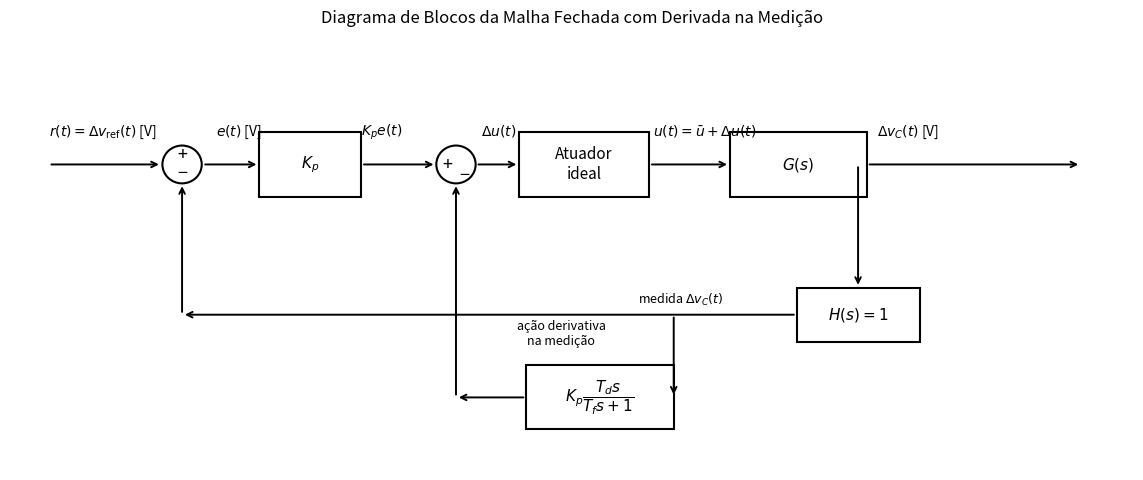
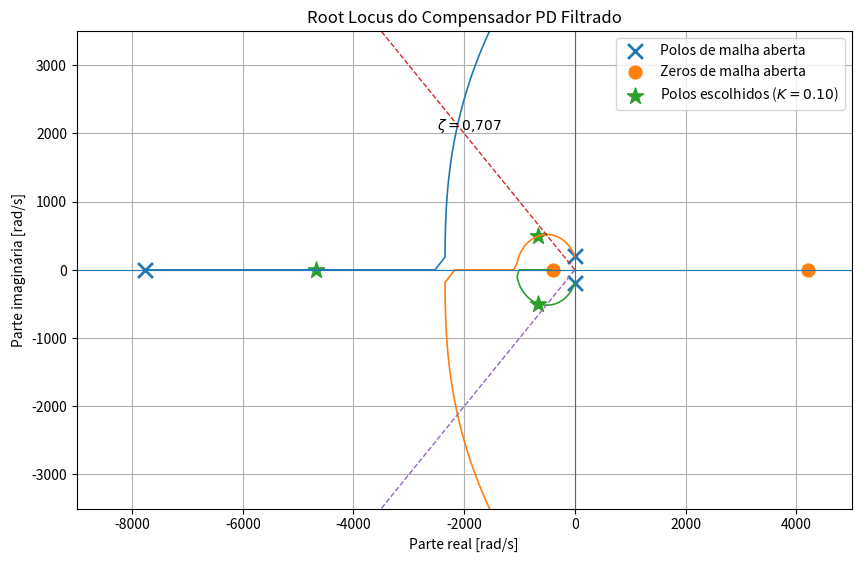
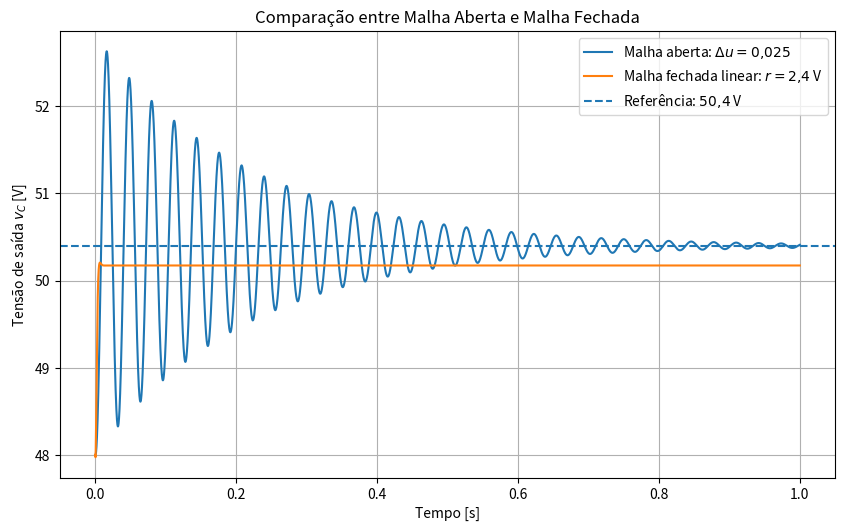
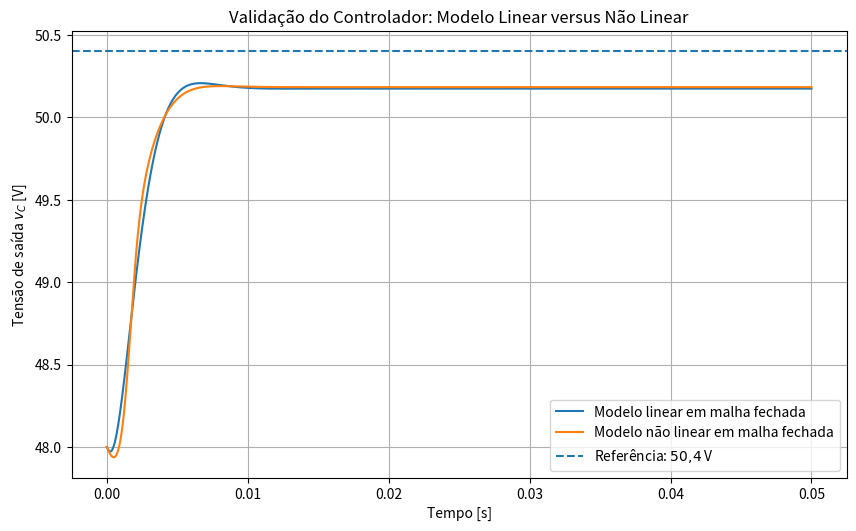
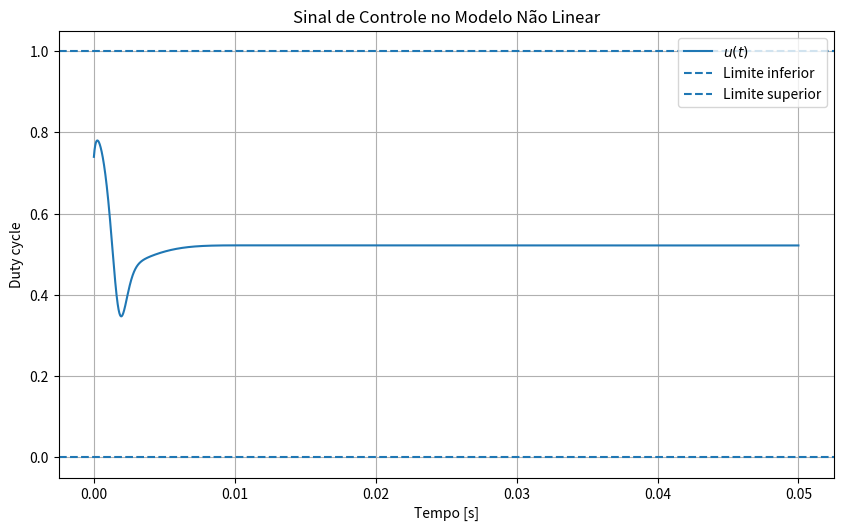

Recreate these plots in Python, in order.
from pathlib import Path
import itertools
import numpy as np
import matplotlib.pyplot as plt
from matplotlib.patches import Rectangle, Circle
from scipy import signal
from scipy.integrate import solve_ivp

# Dados consolidados dos membros 1 a 4
Es = 24.0
alpha = 0.01
L0 = 0.0062444701116
Ccap = 0.0010407450186
R = 104.07450186
u_bar = 0.5
i_bar = Es / (R * (1 - u_bar) ** 2)
v_bar = Es / (1 - u_bar)

# G(s) = N(s)/D(s)
a1 = 886.303677486
b0 = 3724353.357999
d1 = 9.232329974
d0 = 38795.347479
num_G = np.array([-a1, b0])
den_G = np.array([1.0, d1, d0])
Gdc = b0 / d0

# PD filtrado (derivada na medição)
Kp = 0.10
Tlead = 0.002574638182228838
Tf = 0.0001287319091114419
Td = Tlead - Tf
r_amp = 2.4

out = Path("figuras")
out.mkdir(exist_ok=True)

def cl_denominator(K):
    return np.polyadd(
        np.polymul([Tf, 1.0], den_G),
        K * np.polymul([Tlead, 1.0], num_G)
    )

def cl_reference_numerator(K):
    return K * np.polymul([Tf, 1.0], num_G)

def root_locus_branches(k_values):
    roots0 = np.roots(cl_denominator(k_values[0]))
    previous = np.array(roots0, dtype=complex)
    branches = [[root] for root in previous]

    for K in k_values[1:]:
        roots_now = np.roots(cl_denominator(K))
        best_perm = min(
            itertools.permutations(roots_now),
            key=lambda perm: sum(abs(previous[i] - perm[i]) ** 2 for i in range(len(previous)))
        )
        current = np.array(best_perm, dtype=complex)
        for i, root in enumerate(current):
            branches[i].append(root)
        previous = current

    return [np.array(branch) for branch in branches]

def response_metrics(t, y, y_final):
    peak = float(np.max(y))
    overshoot = (peak - y_final) / y_final * 100.0

    idx10 = np.where(y >= 0.10 * y_final)[0]
    idx90 = np.where(y >= 0.90 * y_final)[0]
    tr = float(t[idx90[0]] - t[idx10[0]]) if len(idx10) and len(idx90) else np.nan

    out_band = np.where(np.abs(y - y_final) > 0.02 * abs(y_final))[0]
    ts = float(t[out_band[-1] + 1]) if len(out_band) and out_band[-1] + 1 < len(t) else np.nan

    return peak, overshoot, tr, ts

# Malha fechada linear
den_cl = cl_denominator(Kp)
num_cl = cl_reference_numerator(Kp)
poles_cl = np.roots(den_cl)
dominant = poles_cl[np.argmax(np.imag(poles_cl))]
zeta_cl = -dominant.real / abs(dominant)
ess = 1.0 / (1.0 + Kp * Gdc)

t_cl = np.linspace(0.0, 0.05, 100001)
sys_cl = signal.TransferFunction(r_amp * num_cl, den_cl)
t_cl, y_cl = signal.step(sys_cl, T=t_cl)
y_cl_final = r_amp * (Kp * Gdc) / (1.0 + Kp * Gdc)

# Malha aberta
delta_u_open = 0.025
t_open = np.linspace(0.0, 1.0, 150001)
sys_open = signal.TransferFunction(delta_u_open * num_G, den_G)
t_open, y_open = signal.step(sys_open, T=t_open)

# Modelo não linear em malha fechada
def nonlinear_closed_loop(t, x):
    iL, vC, z_derivative = x
    delta_v = vC - v_bar
    error = r_amp - delta_v

    delta_u = Kp * error - Kp * Td * z_derivative
    duty = np.clip(u_bar + delta_u, 0.0, 1.0)

    diL = ((1.0 + alpha * iL**2) / L0) * (Es - (1.0 - duty) * vC)
    dvC = ((1.0 - duty) * iL - vC / R) / Ccap
    dz = (dvC - z_derivative) / Tf
    return [diL, dvC, dz]

solution = solve_ivp(
    nonlinear_closed_loop,
    (0.0, 0.05),
    [i_bar, v_bar, 0.0],
    dense_output=True,
    max_step=2e-6,
    rtol=1e-9,
    atol=1e-11,
)

i_nl, v_nl, z_nl = solution.sol(t_cl)
y_nl = v_nl - v_bar
u_nl = np.clip(
    u_bar + Kp * (r_amp - y_nl) - Kp * Td * z_nl,
    0.0,
    1.0,
)

# Diagrama de blocos com derivada aplicada à medição
# Estrutura: proporcional no erro e derivada filtrada somente na saída medida.
fig, ax = plt.subplots(figsize=(14.5, 5.7))
ax.set_xlim(0, 16)
ax.set_ylim(0, 6.5)
ax.axis("off")

# Blocos do caminho direto
blocks = [
    (3.55, 4.05, 1.45, 0.95, r"$K_p$"),
    (7.25, 4.05, 1.85, 0.95, "Atuador\nideal"),
    (10.25, 4.05, 1.95, 0.95, r"$G(s)$"),
    # Blocos da medição e do caminho derivativo. A entrada do derivativo é a medida.
    (11.20, 1.90, 1.75, 0.80, r"$H(s)=1$"),
    (7.35, 0.60, 2.10, 0.95, r"$K_p\dfrac{T_d s}{T_f s+1}$"),
]
for x, y, w, h, label in blocks:
    ax.add_patch(Rectangle((x, y), w, h, fill=False, linewidth=1.5))
    ax.text(x + w/2, y + h/2, label, ha="center", va="center", fontsize=11)

# Somadores
sum1 = (2.45, 4.525)
sum2 = (6.35, 4.525)
for x, y in [sum1, sum2]:
    ax.add_patch(Circle((x, y), 0.28, fill=False, linewidth=1.5))
# Somador 1: r - y_m
ax.text(sum1[0], sum1[1] + 0.14, "+", ha="center", va="center", fontsize=13)
ax.text(sum1[0], sum1[1] - 0.14, "−", ha="center", va="center", fontsize=13)
# Somador 2: Kp e - termo derivativo
ax.text(sum2[0] - 0.12, sum2[1], "+", ha="center", va="center", fontsize=13)
ax.text(sum2[0] + 0.12, sum2[1] - 0.17, "−", ha="center", va="center", fontsize=13)

arrowprops = dict(arrowstyle="->", linewidth=1.4)
# Caminho direto
ax.annotate("", xy=(2.16, 4.525), xytext=(0.55, 4.525), arrowprops=arrowprops)
ax.annotate("", xy=(3.55, 4.525), xytext=(2.74, 4.525), arrowprops=arrowprops)
ax.annotate("", xy=(6.07, 4.525), xytext=(5.00, 4.525), arrowprops=arrowprops)
ax.annotate("", xy=(7.25, 4.525), xytext=(6.63, 4.525), arrowprops=arrowprops)
ax.annotate("", xy=(10.25, 4.525), xytext=(9.10, 4.525), arrowprops=arrowprops)
ax.annotate("", xy=(15.25, 4.525), xytext=(12.20, 4.525), arrowprops=arrowprops)

# Medição: saída da planta -> H(s) -> caminho de retorno para o primeiro somador.
# A seta vertical entra em H(s); a seta horizontal aponta para a esquerda, indicando a realimentação.
ax.annotate("", xy=(12.075, 2.70), xytext=(12.075, 4.525), arrowprops=arrowprops)
ax.annotate("", xy=(2.45, 2.30), xytext=(11.20, 2.30), arrowprops=arrowprops)
ax.annotate("", xy=(2.45, 4.245), xytext=(2.45, 2.30), arrowprops=arrowprops)

# Ramo derivativo: a entrada é a medida y_m e o sinal é subtraído no segundo somador.
# A seta entra pela direita do bloco derivativo; sua saída segue para o somador 2.
ax.annotate("", xy=(9.45, 1.075), xytext=(9.45, 2.30), arrowprops=arrowprops)
ax.annotate("", xy=(6.35, 1.075), xytext=(7.35, 1.075), arrowprops=arrowprops)
ax.annotate("", xy=(6.35, 4.245), xytext=(6.35, 1.075), arrowprops=arrowprops)

# Rótulos dos sinais
ax.text(0.55, 4.95, r"$r(t)=\Delta v_{\mathrm{ref}}(t)$ [V]", fontsize=10)
ax.text(2.93, 4.95, r"$e(t)$ [V]", fontsize=10)
ax.text(5.00, 4.95, r"$K_p e(t)$", fontsize=10)
ax.text(6.70, 4.95, r"$\Delta u(t)$", fontsize=10)
ax.text(9.15, 4.95, r"$u(t)=\bar u+\Delta u(t)$", fontsize=10)
ax.text(12.35, 4.95, r"$\Delta v_C(t)$ [V]", fontsize=10)
ax.text(9.55, 2.47, r"medida $\Delta v_C(t)$", fontsize=9, ha="center")
ax.text(7.85, 1.85, "ação derivativa\nna medição", fontsize=9, ha="center")
ax.set_title("Diagrama de Blocos da Malha Fechada com Derivada na Medição")
fig.savefig(out / "diagrama_malha_fechada.pdf", bbox_inches="tight")
fig.savefig(out / "diagrama_malha_fechada.png", dpi=240, bbox_inches="tight")
plt.close(fig)

# Root locus
k_grid = np.concatenate([np.linspace(0.0, 0.02, 350), np.linspace(0.02, 0.443, 900)])
branches = root_locus_branches(k_grid)
zeros_loop = np.roots(np.polymul([Tlead, 1.0], num_G))
poles_loop = np.roots(np.polymul([Tf, 1.0], den_G))

fig, ax = plt.subplots(figsize=(10, 6.2))
for branch in branches:
    ax.plot(branch.real, branch.imag, linewidth=1.2)

ax.scatter(poles_loop.real, poles_loop.imag, marker="x", s=115, linewidths=2, label="Polos de malha aberta")
ax.scatter(zeros_loop.real, zeros_loop.imag, marker="o", s=85, label="Zeros de malha aberta")
ax.scatter(poles_cl.real, poles_cl.imag, marker="*", s=150, label=rf"Polos escolhidos ($K={Kp:.2f}$)")

sigma = np.linspace(0.0, 5000.0, 200)
tan_theta = np.tan(np.arccos(0.707))
ax.plot(-sigma, sigma * tan_theta, linestyle="--", linewidth=1.0)
ax.plot(-sigma, -sigma * tan_theta, linestyle="--", linewidth=1.0)
ax.text(-2500, 2050, r"$\zeta=0{,}707$", fontsize=10)

ax.axhline(0, linewidth=0.8)
ax.axvline(0, linewidth=0.8)
ax.set_xlim(-9000, 5000)
ax.set_ylim(-3500, 3500)
ax.set_xlabel("Parte real [rad/s]")
ax.set_ylabel("Parte imaginária [rad/s]")
ax.set_title("Root Locus do Compensador PD Filtrado")
ax.grid(True)
ax.legend(loc="upper right")
fig.savefig(out / "root_locus_pd_filtrado.pdf", bbox_inches="tight")
fig.savefig(out / "root_locus_pd_filtrado.png", dpi=240, bbox_inches="tight")
plt.close(fig)

# Comparação aberta x fechada
_, y_cl_long = signal.step(sys_cl, T=t_open)

fig, ax = plt.subplots(figsize=(10, 5.8))
ax.plot(t_open, v_bar + y_open, label=r"Malha aberta: $\Delta u=0{,}025$")
ax.plot(t_open, v_bar + y_cl_long, label=r"Malha fechada linear: $r=2{,}4$ V")
ax.axhline(v_bar + r_amp, linestyle="--", label=r"Referência: $50{,}4$ V")
ax.set_xlabel("Tempo [s]")
ax.set_ylabel(r"Tensão de saída $v_C$ [V]")
ax.set_title("Comparação entre Malha Aberta e Malha Fechada")
ax.grid(True)
ax.legend()
fig.savefig(out / "comparacao_malha_aberta_fechada.pdf", bbox_inches="tight")
fig.savefig(out / "comparacao_malha_aberta_fechada.png", dpi=240, bbox_inches="tight")
plt.close(fig)

# Validação linear x não linear
fig, ax = plt.subplots(figsize=(10, 5.8))
ax.plot(t_cl, v_bar + y_cl, label="Modelo linear em malha fechada")
ax.plot(t_cl, v_nl, label="Modelo não linear em malha fechada")
ax.axhline(v_bar + r_amp, linestyle="--", label=r"Referência: $50{,}4$ V")
ax.set_xlabel("Tempo [s]")
ax.set_ylabel(r"Tensão de saída $v_C$ [V]")
ax.set_title("Validação do Controlador: Modelo Linear versus Não Linear")
ax.grid(True)
ax.legend()
fig.savefig(out / "validacao_linear_nao_linear.pdf", bbox_inches="tight")
fig.savefig(out / "validacao_linear_nao_linear.png", dpi=240, bbox_inches="tight")
plt.close(fig)

# Duty cycle
fig, ax = plt.subplots(figsize=(10, 5.8))
ax.plot(t_cl, u_nl, label=r"$u(t)$")
ax.axhline(0.0, linestyle="--", label="Limite inferior")
ax.axhline(1.0, linestyle="--", label="Limite superior")
ax.set_xlabel("Tempo [s]")
ax.set_ylabel("Duty cycle")
ax.set_title("Sinal de Controle no Modelo Não Linear")
ax.grid(True)
ax.legend()
fig.savefig(out / "duty_cycle_malha_fechada.pdf", bbox_inches="tight")
fig.savefig(out / "duty_cycle_malha_fechada.png", dpi=240, bbox_inches="tight")
plt.close(fig)

print("Polos de malha fechada:", poles_cl)
print("Amortecimento dominante:", zeta_cl)
print("Erro estacionário relativo:", ess)
print("Arquivos gerados em:", out.resolve())
